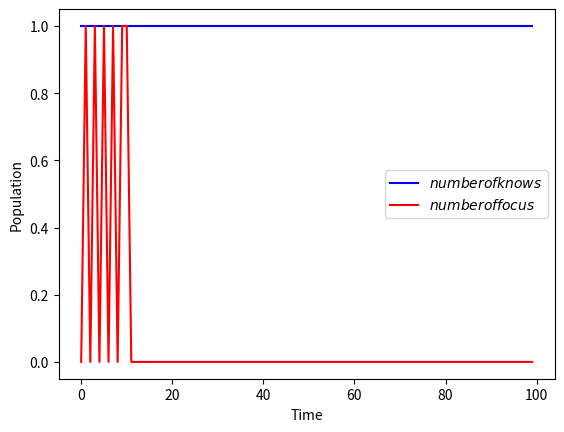

Source code (Python):
import random
import numpy as np
import csv
import os
import matplotlib.pyplot as plt

"""
超参设定
"""
epoch=100                                                 #观察周期
BasicPropogateRate=0.2                                   #基础传播意愿
focus=2                                                  #注意力周期

InformationIntrest=(1,1,1)                               #信息内容
alpha=1

population=5000                                          #网络人数
NumberofF=2                                             #名人人数
NumberofM=3                                            #媒体数量
DenseParam1=20                                           #普通人之间
VaryParam1=3
DenseParam21=50                                          #名人与普通人
VaryParam21=2
DenseParam3=300                                          #媒体与普通人
VaryParam3=30

"""
网络搭建
"""

def InterestSamiliarity(a,b):
    return  (a[0]*b[0]+a[1]*b[1]+a[2]*b[2])/((a[0]**2+b[0]**2)**0.5+(a[1]**2+b[1]**2)**0.5+(a[2]**2+b[2]**2)**0.5)    #以余弦距离计算兴趣相似度

def RegionSamiliarity(a,b):
    return  1-((a[0]-b[0])**2+(a[1]-b[1])**2)**0.5/(2**0.5)                                                             #以归一化后的欧式距离(已处理)计算地区相似度

class Nor:
    id=1
    interest=(0,0,0)
    region=(0,0)
    rate=0
    InitPropogateRateP1 =0.2
    InitPropogateRateP2 =0.2
    InitPropogateRateP3 =0
    InitReceiveRateP1 =1
    InitReceiveRateP2 =1
    InitReceiveRateP3 =1


    def __init__(self,NewInterest,NewRegion):
        self.interest=NewInterest
        self.region=NewRegion

    def Propogate(self,To,information):
        if To.id==1:
            self.rate=self.InitPropogateRateP1*To.InitReceiveRateP1*InterestSamiliarity(self.interest,To.interest)*RegionSamiliarity(self.region,To.region)*InterestSamiliarity(self.interest,information)*alpha
        elif To.id==2:
            self.rate = self.InitPropogateRateP2 * To.InitReceiveRateP1 * InterestSamiliarity(self.interest,To.interest) * RegionSamiliarity(self.region, To.region)*InterestSamiliarity(self.interest,information)*alpha
        elif To.id==3:
            self.rate=self.InitPropogateRateP3 * To.InitReceiveRateP1 * InterestSamiliarity(self.interest,To.interest) * RegionSamiliarity(self.region, To.region)*InterestSamiliarity(self.interest,information)*alpha
        return self.rate

class Cel:
    id=2
    interest=(0,0,0)
    region=(0,0)
    rate=0
    InitPropogateRateP1=0.2
    InitPropogateRateP2=0.2
    InitPropogateRateP3=0.2
    InitReceiveRateP1=1
    InitReceiveRateP2=1
    InitReceiveRateP3=1

    def __init__(self,NewInterest,NewRegion):
        self.interest=NewInterest
        self.region=NewRegion

    def Propogate(self,To,information):
        if To.id==1:
            self.rate=self.InitPropogateRateP1*To.InitReceiveRateP2*InterestSamiliarity(self.interest,To.interest)*RegionSamiliarity(self.region,To.region)*InterestSamiliarity(self.interest,information)*alpha
        elif To.id==2:
            self.rate = self.InitPropogateRateP2 * To.InitReceiveRateP2 * InterestSamiliarity(self.interest,To.interest) * RegionSamiliarity(self.region, To.region)*InterestSamiliarity(self.interest,information)*alpha
        elif To.id==3:
            self.rate=self.InitPropogateRateP3 * To.InitReceiveRateP2 * InterestSamiliarity(self.interest,To.interest) * RegionSamiliarity(self.region, To.region)*InterestSamiliarity(self.interest,information)*alpha
        return self.rate

class Med:
    id=3
    interest=(0,0,0)
    region=(0,0)
    rate=0
    InitPropogateRateP1 =1
    InitPropogateRateP2 =1
    InitPropogateRateP3 =0
    InitReceiveRateP1 =0
    InitReceiveRateP2 =1
    InitReceiveRateP3 =0

    def __init__(self,NewInterest,NewRegion):
        self.interest =NewInterest
        self.region = NewRegion

    def Propogate(self, To,information):
        if To.id == 1:
            self.rate = self.InitPropogateRateP1 * To.InitReceiveRateP3 * InterestSamiliarity(self.interest,To.interest) * RegionSamiliarity(self.region, To.region)*InterestSamiliarity(To.interest,information)*alpha
        elif To.id == 2:
            self.rate = self.InitPropogateRateP2 * To.InitReceiveRateP3 * InterestSamiliarity(self.interest,To.interest) * RegionSamiliarity(self.region, To.region)*InterestSamiliarity(To.interest,information)*alpha
        elif To.id == 3:
            self.rate = self.InitPropogateRateP3 * To.InitReceiveRateP3 * InterestSamiliarity(self.interest,To.interest) * RegionSamiliarity(self.region, To.region)*InterestSamiliarity(To.interest,information)*alpha
        return self.rate

Net=np.zeros([population,population])
Nodes=list(range(0,population))
random.shuffle(Nodes)
for i in range(1,population):
    Net[Nodes[i-1],Nodes[i]]=Net[Nodes[i],Nodes[i-1]]=1

NodesinClass=[]
Cele = random.sample(Nodes, NumberofF)
Medi = random.sample(Nodes, NumberofM)
for i in range(population):
    if i not in Cele and i not in Medi:
        if(i<500):
            NodesinClass.append(Nor(np.random.rand(3),tuple([0,0])))
        else:
            NodesinClass.append(Nor(np.random.rand(3),tuple([1,1])))
    elif i in Cele:
        NodesinClass.append(Cel(tuple(np.random.rand(3)),tuple(np.random.rand(2))))
    elif i in Medi:
        NodesinClass.append(Med(tuple(np.random.rand(3)),tuple(np.random.rand(2))))

for i in  Nodes:
    if i not in Medi and i not in Cele:
        Neighbor=max(1,int(random.gauss(DenseParam1/2,VaryParam1**2)))          #邻接节点数符合正态分布，由于过于稀疏，取稠密系数的一半
        Linkto=random.sample(Nodes,Neighbor)
        for j in Linkto:
            if(j not in Medi):
                Net[i][j]=Net[j][i]=1                                           #节点ij的双边通路
    elif i in Cele:                                                              #名人节点接收
        Neighbor=max(1,int(random.gauss(DenseParam21/2,VaryParam21**2)))
        Linkto = random.sample(Nodes, Neighbor)
        for j in Linkto:
            Net[i][j]=Net[j][i]=1

        #Neighbor=max(1,int(random.gauss(DenseParam22/2,VaryParam22**
        Neighbor=NumberofF
        Linkto=random.sample(Cele,Neighbor)
        for j in Linkto:
            Net[i][j]=Net[j][i]=1
        #Neighbor = max(1, int(random.gauss(DenseParam23 / 2, VaryParam23 ** 2)))

        Neighbor=NumberofM
        Linkto = random.sample(Medi, Neighbor)
        for j in Linkto:
            Net[i][j] = Net[j][i] = 1

    elif i in Medi:                                                                #媒体节点生成
        Neighbor=max(1,int(random.gauss(DenseParam3/2,VaryParam3**2)))
        Linkto = random.sample(Nodes, Neighbor)
        for j in Linkto:
            Net[i][j]=Net[j][i]=1

"""
模拟传播
"""

getMessage=np.zeros(population)                                #是否接收信息
getMessageTime=np.zeros(population)                            #接收信息的时间
SumOfGot=np.zeros(epoch)                                       #接收信息总人数
SumOfFocus=np.zeros(epoch)                                     #注意力周期内人数

start=random.sample(Cele,1)
getMessage[start]=1
getMessageTime[start]=1

for time in range(2,epoch+2):         #共设20个周期,第一个周期为第一个节点赋值
    if time in [2,4,6,8,10]:
        getMessageTime[start]=time
    for node1 in range(population):
        if (getMessageTime[node1] != 0 and getMessageTime[node1] + focus >= time and getMessageTime[node1] != time):   #要求已接收信息且在注意力周期内
            SumOfFocus[time-2]+=1
            for node2 in range(population):
                if (Net[node1, node2] == 1 and getMessage[node2] == 0 ):                                               #是否存在通路，由于连接过于稀疏，故单独一个if加速
                    if(random.random()<NodesinClass[node1].Propogate(NodesinClass[node2],InformationIntrest)):         #根据一定概率传播、接收
                        getMessage[node2]=1
                        getMessageTime[node2]=time
    print(time-1)
    SumOfGot[time-2]=sum(getMessage)

"""
数据保存与展示
"""
save_path='Net2'
if not os.path.exists(save_path):
    os.mkdir(save_path)
filepath=save_path+"/名人00到11.csv"
with open(filepath,'w',encoding='utf-8',newline='')as csvfile:
    writer2 = csv.writer(csvfile, delimiter=',')
    writer2.writerow(SumOfGot)
    writer2.writerow(SumOfFocus)

plt.xlabel("Time")
plt.ylabel("Population")
plt.plot(range(epoch),SumOfGot,label='$number of knows$',color='blue')
plt.plot(range(epoch),SumOfFocus,label='$number of focus$',color='red')
plt.legend()
plt.show()
